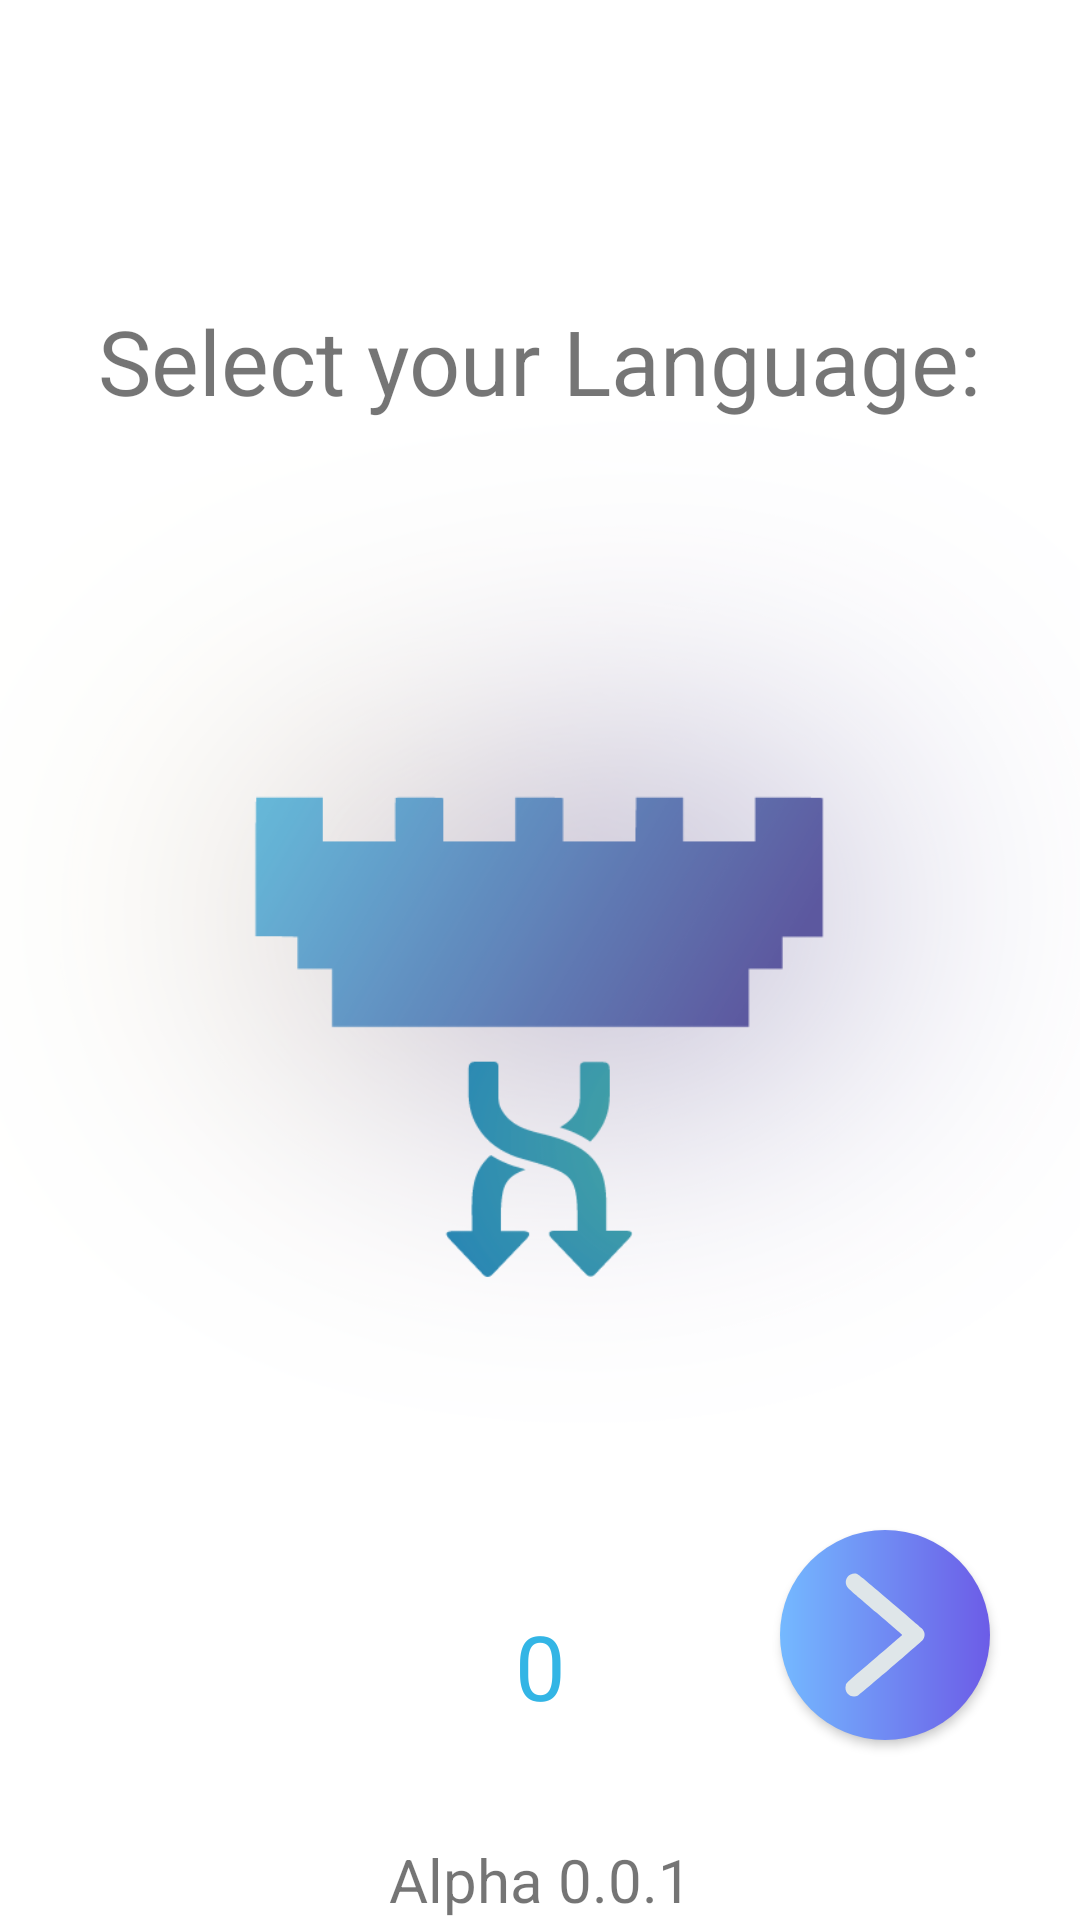

Layout XML and referenced resources for this Android screen:
<!-- AndroidManifest.xml: application theme Theme.WOLExtract -->
<!-- res/layout/fragment_start.xml -->
<?xml version="1.0" encoding="utf-8"?>
<layout xmlns:android="http://schemas.android.com/apk/res/android"
    xmlns:app="http://schemas.android.com/apk/res-auto"
    xmlns:tools="http://schemas.android.com/tools">

    <androidx.constraintlayout.widget.ConstraintLayout
        android:id="@+id/main_start"
        android:layout_width="match_parent"
        android:layout_height="match_parent"
        android:orientation="vertical"
        tools:context=".MainActivity">

        <ImageView
            android:id="@+id/imageView3"
            android:layout_width="wrap_content"
            android:layout_height="wrap_content"
            android:layout_marginTop="143dp"
            android:adjustViewBounds="true"
            android:contentDescription="@string/app_name"
            android:scaleType="fitXY"
            android:scaleX="3"
            android:scaleY="3"
            app:layout_constraintEnd_toEndOf="parent"
            app:layout_constraintHorizontal_bias="0.0"
            app:layout_constraintStart_toStartOf="parent"
            app:layout_constraintTop_toTopOf="parent"
            app:srcCompat="@drawable/main" />

        <NumberPicker
            android:id="@+id/selector"
            android:layout_width="200dp"
            android:layout_height="wrap_content"
            android:descendantFocusability="blocksDescendants"
            android:theme="@style/Selector"
            app:layout_constraintEnd_toEndOf="parent"
            app:layout_constraintStart_toStartOf="parent"
            app:layout_constraintTop_toBottomOf="@+id/imageView3" />

        <android.widget.Button
            android:id="@+id/button"
            android:layout_width="70dp"
            android:layout_height="70dp"
            android:layout_marginEnd="30dp"
            android:layout_marginBottom="60dp"
            android:background="@drawable/next_button"
            app:layout_constraintBottom_toBottomOf="parent"
            app:layout_constraintEnd_toEndOf="parent" />

        <TextView
            android:id="@+id/textView"
            android:layout_width="wrap_content"
            android:layout_height="wrap_content"
            android:layout_marginTop="100dp"
            android:text="@string/start"
            android:textSize="30sp"
            app:layout_constraintEnd_toEndOf="parent"
            app:layout_constraintStart_toStartOf="parent"
            app:layout_constraintTop_toTopOf="parent" />

        <TextView
            android:id="@+id/textView3"
            android:layout_width="wrap_content"
            android:layout_height="wrap_content"
            android:text="@string/version"
            android:textSize="20dp"
            app:layout_constraintBottom_toBottomOf="parent"
            app:layout_constraintEnd_toEndOf="parent"
            app:layout_constraintStart_toStartOf="parent" />

    </androidx.constraintlayout.widget.ConstraintLayout>
</layout>
<!-- resources referenced by this layout -->
<resources>
  <!-- drawable main: png bitmap (drawable-hdpi, 529964 bytes) -->
  <!-- drawable next_button (drawable) -->
  <?xml version="1.0" encoding="utf-8"?>
  <layer-list xmlns:android="http://schemas.android.com/apk/res/android">
  <item>
  <shape android:shape="oval">
      <gradient android:startColor="#74b9ff" android:endColor="#6c5ce7"/>
      <size android:width="48dp" android:height="48dp"/>
  
  </shape>
  </item>
      <item android:drawable="@drawable/ic_next"></item>
  </layer-list>
  <string name="app_name">WOL Extract</string>
  <string name="start">Select your Language:</string>
  <string name="version">Alpha 0.0.1</string>
  <style name="Selector" parent="Theme.MaterialComponents.DayNight.NoActionBar">
          <item name="colorAccent">@android:color/holo_purple</item>
          <item name="colorControlNormal">@android:color/transparent</item>
          <item name="android:textColorPrimary">@android:color/holo_blue_light</item>
          <item name="android:background">@android:color/transparent</item>
          <item name="android:textSize">30dp</item>
      </style>
  <style name="Theme.WOLExtract" parent="Theme.MaterialComponents.DayNight.NoActionBar">
          
          <item name="colorPrimary">#6c5ce7</item>
          <item name="colorPrimaryVariant">#a29bfe</item>
          <item name="colorOnPrimary">@color/white</item>
          
          <item name="colorSecondary">@color/teal_200</item>
          <item name="colorSecondaryVariant">@color/teal_700</item>
          <item name="colorOnSecondary">@color/black</item>
          
          <item name="android:statusBarColor" tools:targetApi="l">?attr/colorPrimaryVariant</item>
          
      </style>
  <!-- drawable ic_next (drawable) -->
  <vector xmlns:android="http://schemas.android.com/apk/res/android"
      android:width="512dp"
      android:height="512dp"
      android:viewportWidth="512"
      android:viewportHeight="512">
    <path
        android:pathData="M172.1,108.6c-9.4,4.7 -13.7,14.7 -10.7,24.9c1.1,3.7 2.9,6.3 6.8,10.1c2.9,2.8 33.3,29 67.6,58.3c34.2,29.3 62.2,53.5 62.1,53.9c0,0.4 -27.7,24.3 -61.5,53.2c-77.7,66.3 -74,62.9 -75.9,69.3c-5.4,18.1 13.4,33.9 29.8,25.1c5.9,-3.2 154.9,-131 158.3,-135.8c6.4,-9 5.1,-19.6 -3.3,-27.8c-2.6,-2.5 -38.2,-33.1 -79,-68c-55.6,-47.6 -75.1,-63.7 -78.1,-64.6C182.2,105.4 177.9,105.8 172.1,108.6z"
        android:fillColor="#dfe6e9"/>
  </vector>
  <!-- not gathered from this repository: default colours our renderer supplied (Android Studio template values) -->
  <color name="teal_200">#FF03DAC5</color>
  <color name="teal_700">#FF018786</color>
  <color name="black">#FF000000</color>
  <color name="white">#FFFFFFFF</color>
</resources>
